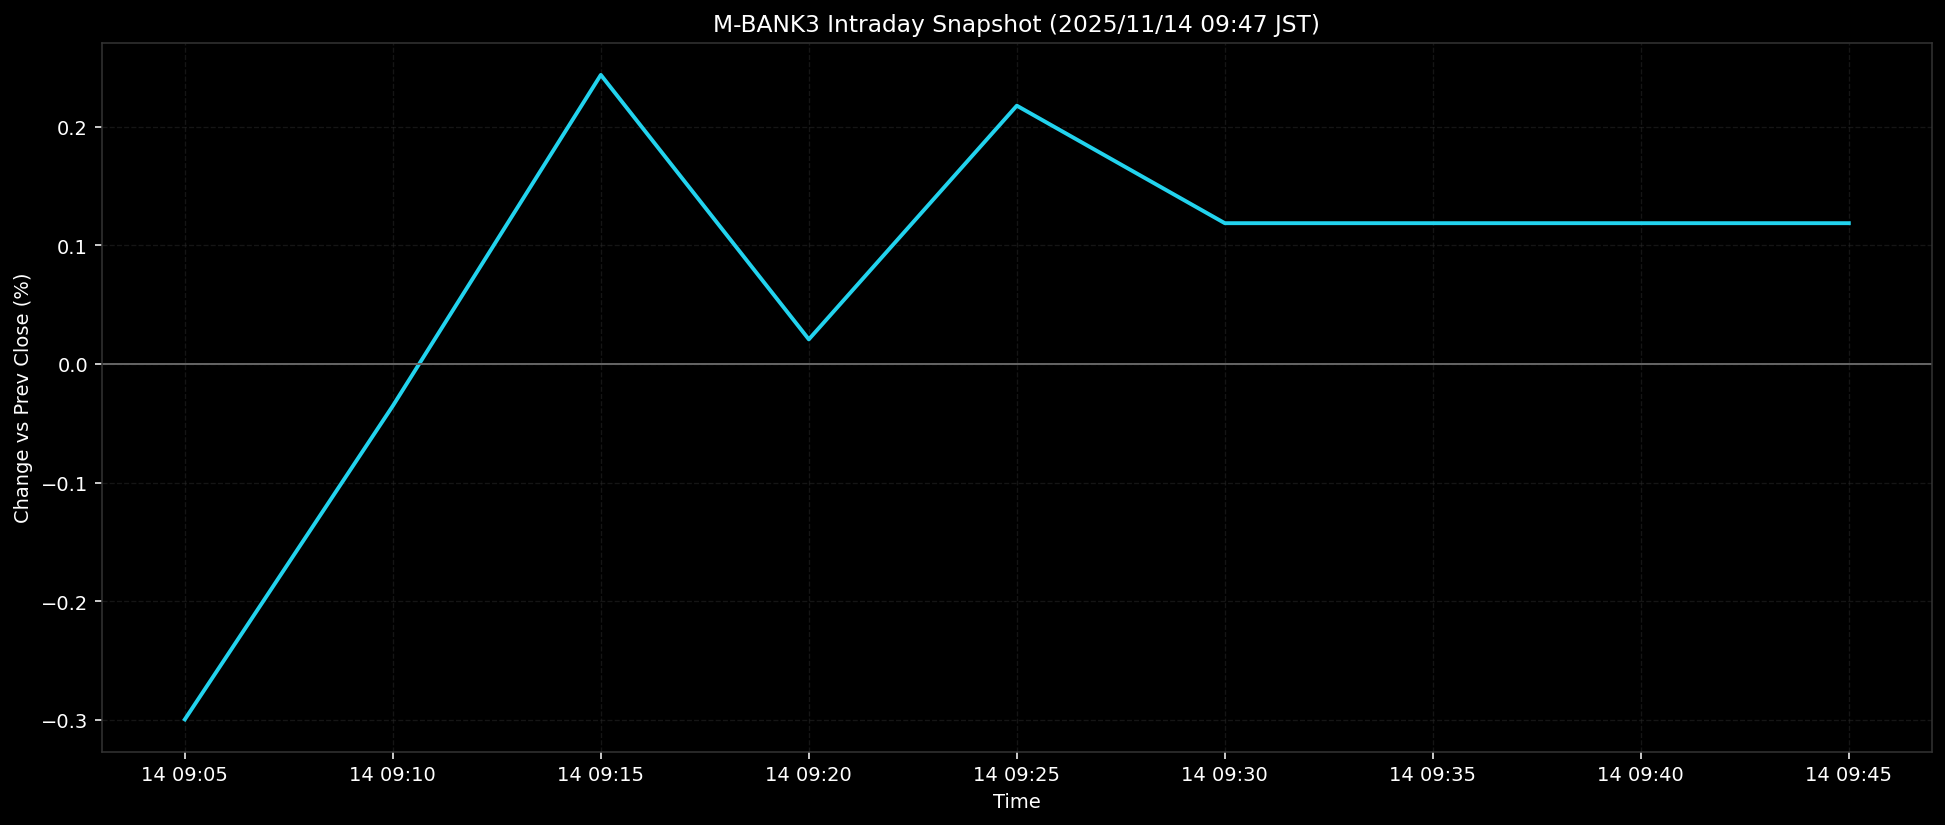

Data behind this chart, as committed beside it:
ts, pct
2025-11-14T09:05:00+0900, -0.2997
2025-11-14T09:10:00+0900, -0.0354
2025-11-14T09:15:00+0900, 0.2437
2025-11-14T09:20:00+0900, 0.0207
2025-11-14T09:25:00+0900, 0.2177
2025-11-14T09:30:00+0900, 0.1186
2025-11-14T09:35:00+0900, 0.1186
2025-11-14T09:40:00+0900, 0.1186
2025-11-14T09:45:00+0900, 0.1186
